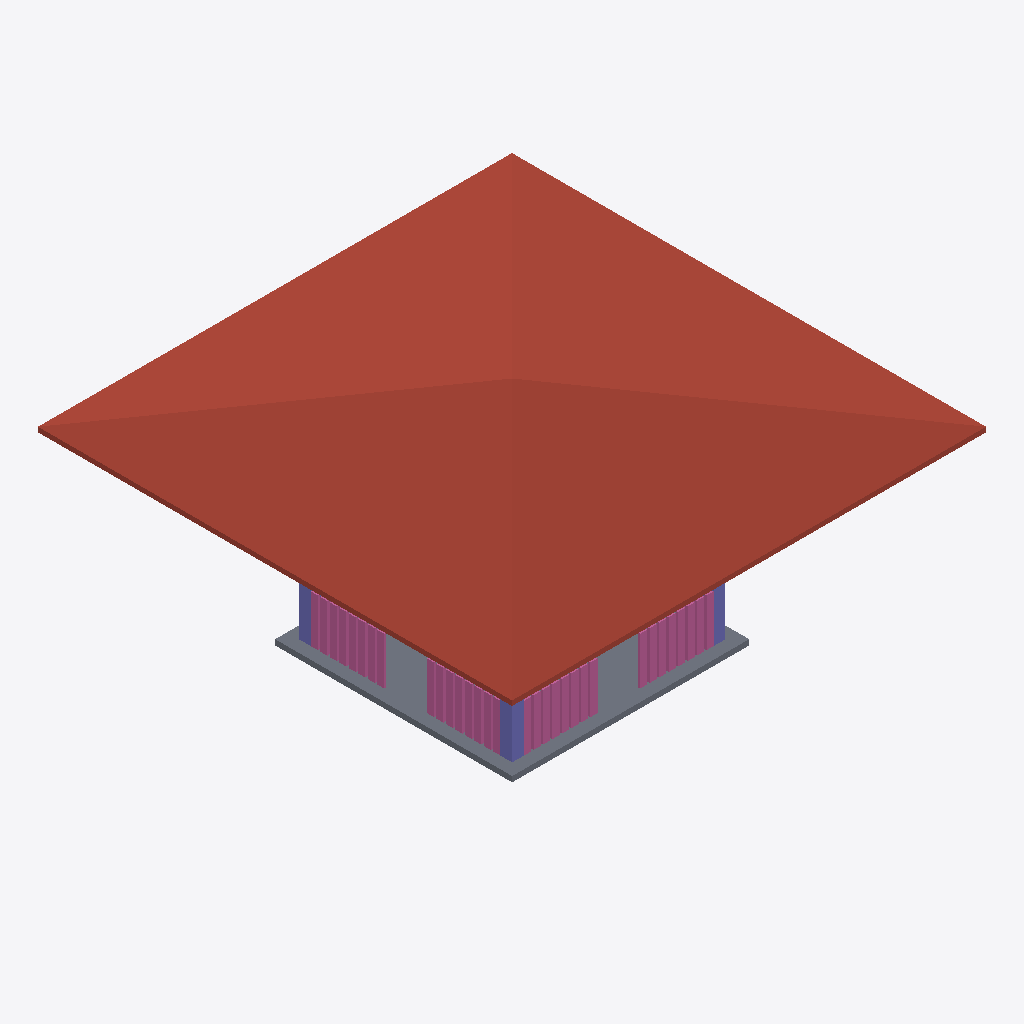
Isometric view of an IFC building model (IFC-SPF (STEP), schema IFC4, length unit metre), seen from the south-west, elements coloured by IFC class: 16 railings (pink), 3 columns (violet), 2 slabs (grey), 1 roof (red-brown).
Extent 10.0 m × 10.0 m × 4.9 m (x, y, z). Storeys (1): My Storey at 0.00 m. Elements (46): 35 IfcRailing, 4 IfcBeam, 4 IfcColumn, 2 IfcSlab, 1 IfcRoof.

HEADER;
FILE_DESCRIPTION(('ViewDefinition[DesignTransferView]'),'2;1');
FILE_NAME('mini-capstone.ifc','2026-10-15T15:36:32+08:00',(''),(''),'IfcOpenShell 0.8.5-post1','Bonsai 0.8.5-post1','Nobody');
FILE_SCHEMA(('IFC4'));
ENDSEC;
DATA;
#1=IFCPROJECT('1WxsyZv_56fOTjDfiuToQa',$,'My Project',$,$,$,$,(#10,#22),#5);
#27=IFCSITE('06DsO9OkX8uxypA7E5wgle',$,'My Site',$,$,#50,$,$,$,$,$,$,$,$);
#33=IFCBUILDING('1CgtQ_hc96OeVCj67oJM1z',$,'My Building',$,$,#56,$,$,$,$,$,$);
#39=IFCBUILDINGSTOREY('2V$X9Le3bFD9z2VJAUCM4s',$,'My Storey',$,$,#62,$,$,$,$);
#3529=IFCROOF('0mTnRQdWPBe9qF$YfOMDV3',$,'Roof',$,$,#3585,#3538,$,$);
#125=IFCSLAB('2s1$O9gBv2uA7fKGyZLD3X',$,'Slab',$,$,#133,#140,$,$);
#70=IFCSLAB('15tNf2Eib9GAieoU_6S7Hc',$,'Slab',$,$,#79,#86,$,$);
#181=IFCCOLUMN('3F9P0IeW13uvGzTYS_IT$W',$,'Column',$,$,#1068,#192,$,$);
#2984=IFCRAILING('2TfM7FdhPBbecMUjeXKZtC',$,'Railing',$,'FRAMELESS_PANEL',#3181,#2997,$,.USERDEFINED.);
#3052=IFCRAILING('0nfrR23kDDFuQpo0y4iy1V',$,'Railing',$,'FRAMELESS_PANEL',#3259,#3065,$,.USERDEFINED.);
#3010=IFCRAILING('1NFNn$7XL91vjHKLqYVbGL',$,'Railing',$,'FRAMELESS_PANEL',#3103,#3023,$,.USERDEFINED.);
#2885=IFCRAILING('1krxnxQ39CNglGar5Ez0VR',$,'Railing',$,'FRAMELESS_PANEL',#3129,#2898,$,.USERDEFINED.);
#2932=IFCRAILING('3IbzIzvjP9z9Nuhk6r6TOt',$,'Railing',$,'FRAMELESS_PANEL',#3077,#2945,$,.USERDEFINED.);
#2958=IFCRAILING('2PQKZzbkrBne2S0PqmxL0I',$,'Railing',$,'FRAMELESS_PANEL',#3207,#2971,$,.USERDEFINED.);
#3031=IFCRAILING('2FADlw$rj14P23HaaNRN4e',$,'Railing',$,'FRAMELESS_PANEL',#3233,#3044,$,.USERDEFINED.);
#3078=IFCRAILING('3T00xWo_vEeBFOV4abeFAn',$,'Railing',$,'FRAMELESS_PANEL',#3311,#3091,$,.USERDEFINED.);
#3130=IFCRAILING('3MUieL$8DArPkndnYoDvFn',$,'Railing',$,'FRAMELESS_PANEL',#3389,#3143,$,.USERDEFINED.);
#3104=IFCRAILING('2epg1_0bz3F8cwO6hrnORH',$,'Railing',$,'FRAMELESS_PANEL',#3363,#3117,$,.USERDEFINED.);
#3208=IFCRAILING('0L8bKAzfTCDgx9UbniE6Vv',$,'Railing',$,'FRAMELESS_PANEL',#3441,#3221,$,.USERDEFINED.);
#3182=IFCRAILING('2M6f$C4BXFrhrLNl3MMx4K',$,'Railing',$,'FRAMELESS_PANEL',#3337,#3195,$,.USERDEFINED.);
#3234=IFCRAILING('0ccExNqN9BchVZ_ehvvdhA',$,'Railing',$,'FRAMELESS_PANEL',#3285,#3247,$,.USERDEFINED.);
#3260=IFCRAILING('3irLYk7pL3Xfak76fpa1Vz',$,'Railing',$,'FRAMELESS_PANEL',#3467,#3273,$,.USERDEFINED.);
#2911=IFCRAILING('29yWAHLkX2_g$HZbzqLcT2',$,'Railing',$,'FRAMELESS_PANEL',#3155,#2924,$,.USERDEFINED.);
#3156=IFCRAILING('2jmkQc38z3WA62rPBfE62w',$,'Railing',$,'FRAMELESS_PANEL',#3415,#3169,$,.USERDEFINED.);
#1069=IFCCOLUMN('1riwVRVGb52vDAvrMVHCFr',$,'Column',$,$,#1602,#1080,$,$);
#1123=IFCCOLUMN('0Q6$T$qCv8Me3iW5awAfYi',$,'Column',$,$,#1612,#1134,$,$);
ENDSEC;
